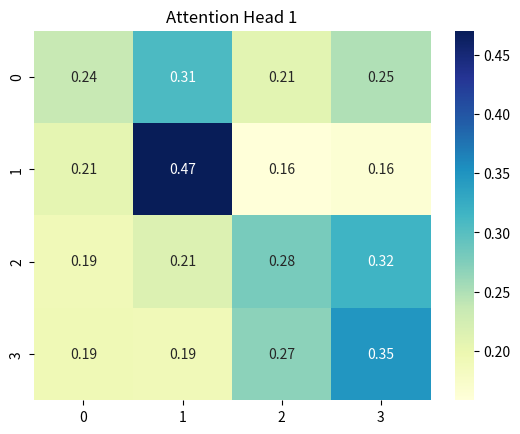

Source code (Python):
import numpy as np
import matplotlib.pyplot as plt
import seaborn as sns

def softmax(x):
    e_x = np.exp(x - np.max(x, axis=-1, keepdims=True))
    return e_x / e_x.sum(axis=-1, keepdims=True)

def layer_norm(x, eps=1e-6):
    mean = np.mean(x, axis=-1, keepdims=True)
    std = np.std(x, axis=-1, keepdims=True)
    return (x - mean) / (std + eps)

def self_attention(Q, K, V):
    scores = np.dot(Q, K.T)
    weights = softmax(scores)
    out = np.dot(weights, V)
    return out, weights

def multi_head_attention(x, num_heads=2):
    d_model = x.shape[-1]
    depth = d_model // num_heads
    outputs = []
    weights_all = []

    for i in range(num_heads):
        Q = x[:, i*depth:(i+1)*depth]
        K = x[:, i*depth:(i+1)*depth]
        V = x[:, i*depth:(i+1)*depth]
        out, weights = self_attention(Q, K, V)
        outputs.append(out)
        weights_all.append(weights)

    combined = np.concatenate(outputs, axis=-1)
    return combined, weights_all

def feed_forward(x, hidden_size=8):
    return np.maximum(0, x @ np.random.randn(x.shape[-1], hidden_size)) @ np.random.randn(hidden_size, x.shape[-1])

def transformer_encoder(x, num_heads=2):
    attn_out, attn_weights = multi_head_attention(x, num_heads)
    x = layer_norm(x + attn_out)

    ff_out = feed_forward(x)
    x = layer_norm(x + ff_out)

    return x, attn_weights

x = np.random.rand(4, 8)

output, weights = transformer_encoder(x, num_heads=2)

print("Transformer encoder çıktısı (vektörler):")
print(output)

sns.heatmap(weights[0], annot=True, cmap="YlGnBu")
plt.title("Attention Head 1")
plt.show()